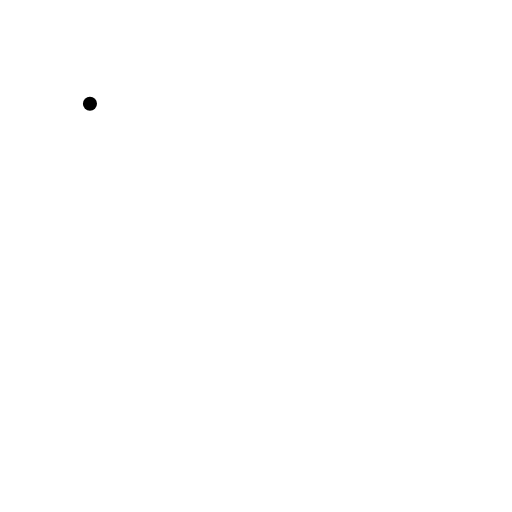
t = 0.00 s
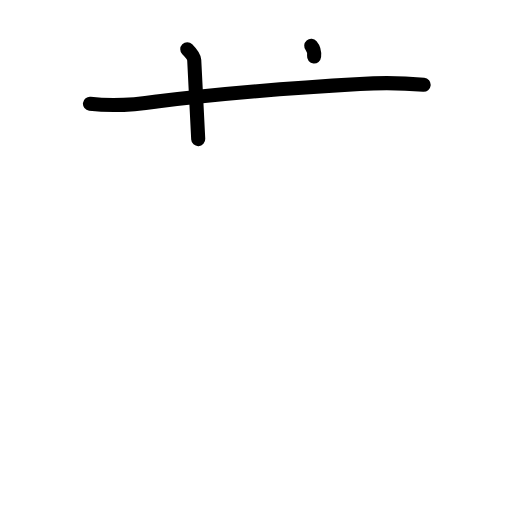
t = 2.40 s
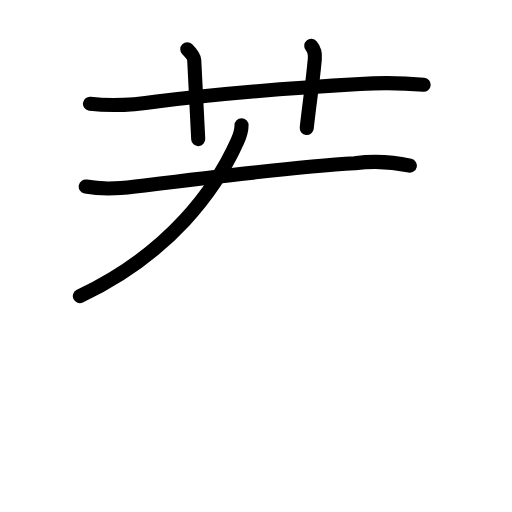
t = 4.80 s
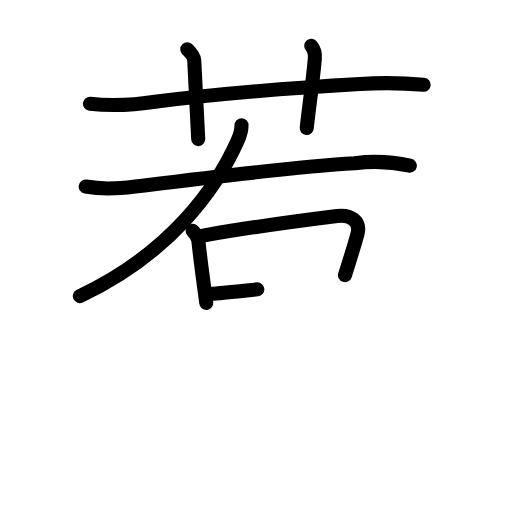
t = 7.20 s
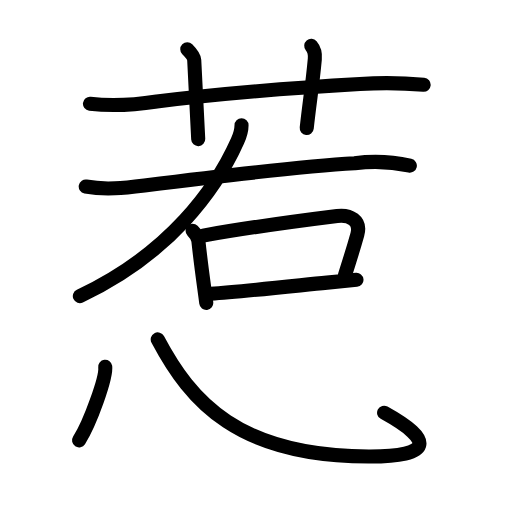
t = 9.60 s
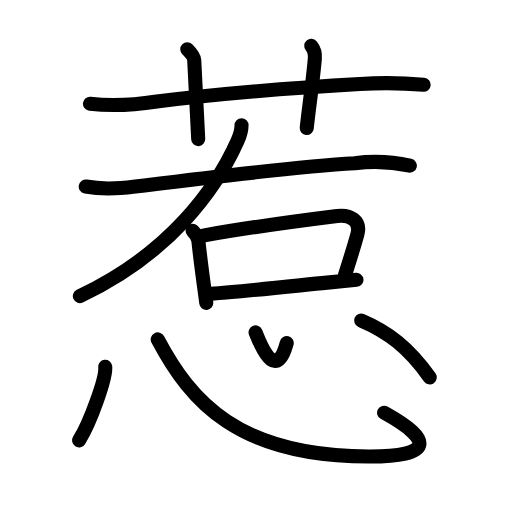
t = 12.00 s

The animated SVG that drew these frames (rendered in a browser with its animation timeline set to each time). Animation: 35 SMIL elements (animate=35); one cycle of 12.00 s.

<?xml version="1.0" encoding="UTF-8"?>
<!--
AniKanjiVG is licensed by CC-BY-SA Paul C. Sommerhoff (https://bitbucket.org/sommerhoff/anikanjivg).
AniKanjiVG uses KanjiVG which is licensed by CC-BY-SA Ulrich Apel (http://kanjivg.tagaini.net).
See also http://creativecommons.org/licenses/by-sa/3.0/
-->
<svg xmlns:kvg='http://kanjivg.tagaini.net' xmlns='http://www.w3.org/2000/svg' width='109' height='109' viewBox='0 0 109 109' style='fill:none;stroke:#000000;stroke-width:3;stroke-linecap:round;stroke-linejoin:round;' id="kvg:kanji_060f9"><g id="kvg:060f9" kvg:element="惹"><g id="kvg:060f9-g1" kvg:element="若" kvg:position="top"><g id="kvg:060f9-g2" kvg:element="艹" kvg:variant="true" kvg:original="艸" kvg:position="top" kvg:radical="nelson"><path id="kvg:060f9-s1" kvg:type="㇐" d="M19.15,22.08c4.78,0.57,9.52,0.25,14.23-0.48c13.36-1.63,30.87-3.02,43.24-3.71c4.52-0.29,9.04-0.24,13.57,0.16"><animate attributeName="d" begin="0.0s" dur="0.3333333333333333s" from="M19.15,22.08C19.15,22.08,19.15,22.08,19.15,22.08" to="M19.15,22.08c4.78,0.57,9.52,0.25,14.23-0.48" />
<animate attributeName="d" begin="0.3333333333333333s" dur="0.3333333333333333s" from="M19.15,22.08c4.78,0.57,9.52,0.25,14.23-0.48c0,0,0,0,0,0,0" to="M19.15,22.08c4.78,0.57,9.52,0.25,14.23-0.48c13.36-1.63,30.87-3.02,43.24-3.71" />
<animate attributeName="d" begin="0.6666666666666666s" dur="0.3333333333333333s" from="M19.15,22.08c4.78,0.57,9.52,0.25,14.23-0.48c13.36-1.63,30.87-3.02,43.24-3.71c0,0,0,0,0,0,0" to="M19.15,22.08c4.78,0.57,9.52,0.25,14.23-0.48c13.36-1.63,30.87-3.02,43.24-3.71c4.52-0.29,9.04-0.24,13.57,0.16" />
</path>
<path id="kvg:060f9-s2" kvg:type="㇑a" d="M39.87,10.48c0.83,0.83,1.44,1.56,1.48,2.31C41.75,20.88,42,26,42.2,29.62"><animate attributeName="d" begin="1.0s" dur="0.5s" from="M39.87,10.48C39.87,10.48,39.87,10.48,39.87,10.48" to="M39.87,10.48c0.83,0.83,1.44,1.56,1.48,2.31" />
<animate attributeName="d" begin="1.5s" dur="0.5s" from="M39.87,10.48c0.83,0.83,1.44,1.56,1.48,2.31c0,0,0,0,0,0,0" to="M39.87,10.48c0.83,0.83,1.44,1.56,1.48,2.31C41.75,20.88,42,26,42.2,29.62" />
<animate attributeName="d" begin="0s" dur="1.0s" from="M-100,-100" to="M-100,-100" />
</path>
<path id="kvg:060f9-s3" kvg:type="㇑a" d="M66.26,9.77c0.74,0.86,0.86,1.75,0.76,2.81c-0.58,6.22-1.09,8.83-1.72,14.68"><animate attributeName="d" begin="2.0s" dur="0.5s" from="M66.26,9.77C66.26,9.77,66.26,9.77,66.26,9.77" to="M66.26,9.77c0.74,0.86,0.86,1.75,0.76,2.81" />
<animate attributeName="d" begin="2.5s" dur="0.5s" from="M66.26,9.77c0.74,0.86,0.86,1.75,0.76,2.81c0,0,0,0,0,0,0" to="M66.26,9.77c0.74,0.86,0.86,1.75,0.76,2.81c-0.58,6.22-1.09,8.83-1.72,14.68" />
<animate attributeName="d" begin="0s" dur="2.0s" from="M-100,-100" to="M-100,-100" />
</path>
</g>
<g id="kvg:060f9-g3" kvg:element="右" kvg:position="bottom"><path id="kvg:060f9-s4" kvg:type="㇒" d="M51.42,26.65c0,1.23-0.32,2.16-0.85,3.35c-4.52,10.11-14.35,23.98-33.57,33.04"><animate attributeName="d" begin="3.0s" dur="0.5s" from="M51.42,26.65C51.42,26.65,51.42,26.65,51.42,26.65" to="M51.42,26.65c0,1.23-0.32,2.16-0.85,3.35" />
<animate attributeName="d" begin="3.5s" dur="0.5s" from="M51.42,26.65c0,1.23-0.32,2.16-0.85,3.35c0,0,0,0,0,0,0" to="M51.42,26.65c0,1.23-0.32,2.16-0.85,3.35c-4.52,10.11-14.35,23.98-33.57,33.04" />
<animate attributeName="d" begin="0s" dur="3.0s" from="M-100,-100" to="M-100,-100" />
</path>
<path id="kvg:060f9-s5" kvg:type="㇐" d="M18.25,39.7c4.16,0.79,8.26,0.31,12.51-0.22c16.99-2.11,33.26-4.05,44.75-4.72c3.95-0.52,7.86-0.35,11.74,0.51"><animate attributeName="d" begin="4.0s" dur="0.3333333333333333s" from="M18.25,39.7C18.25,39.7,18.25,39.7,18.25,39.7" to="M18.25,39.7c4.16,0.79,8.26,0.31,12.51-0.22" />
<animate attributeName="d" begin="4.333333333333333s" dur="0.3333333333333333s" from="M18.25,39.7c4.16,0.79,8.26,0.31,12.51-0.22c0,0,0,0,0,0,0" to="M18.25,39.7c4.16,0.79,8.26,0.31,12.51-0.22c16.99-2.11,33.26-4.05,44.75-4.72" />
<animate attributeName="d" begin="4.666666666666667s" dur="0.3333333333333333s" from="M18.25,39.7c4.16,0.79,8.26,0.31,12.51-0.22c16.99-2.11,33.26-4.05,44.75-4.72c0,0,0,0,0,0,0" to="M18.25,39.7c4.16,0.79,8.26,0.31,12.51-0.22c16.99-2.11,33.26-4.05,44.75-4.72c3.95-0.52,7.86-0.35,11.74,0.51" />
<animate attributeName="d" begin="0s" dur="4.0s" from="M-100,-100" to="M-100,-100" />
</path>
<g id="kvg:060f9-g4" kvg:element="口"><path id="kvg:060f9-s6" kvg:type="㇑" d="M41,49.12c0.75,0.75,1.18,1.62,1.24,2.21c0.63,5.91,1.26,9.91,1.67,13.16"><animate attributeName="d" begin="5.0s" dur="0.5s" from="M41,49.12C41,49.12,41,49.12,41,49.12" to="M41,49.12c0.75,0.75,1.18,1.62,1.24,2.21" />
<animate attributeName="d" begin="5.5s" dur="0.5s" from="M41,49.12c0.75,0.75,1.18,1.62,1.24,2.21c0,0,0,0,0,0,0" to="M41,49.12c0.75,0.75,1.18,1.62,1.24,2.21c0.63,5.91,1.26,9.91,1.67,13.16" />
<animate attributeName="d" begin="0s" dur="5.0s" from="M-100,-100" to="M-100,-100" />
</path>
<path id="kvg:060f9-s7" kvg:type="㇕b" d="M43.24,50.15c10.6-1.89,19.96-3.1,28.53-4.17c2.7-0.34,5.15,0.94,4.3,3.96c-1.09,3.89-1.57,5.19-2.62,8.63"><animate attributeName="d" begin="6.0s" dur="0.3333333333333333s" from="M43.24,50.15C43.24,50.15,43.24,50.15,43.24,50.15" to="M43.24,50.15c10.6-1.89,19.96-3.1,28.53-4.17" />
<animate attributeName="d" begin="6.333333333333333s" dur="0.3333333333333333s" from="M43.24,50.15c10.6-1.89,19.96-3.1,28.53-4.17c0,0,0,0,0,0,0" to="M43.24,50.15c10.6-1.89,19.96-3.1,28.53-4.17c2.7-0.34,5.15,0.94,4.3,3.96" />
<animate attributeName="d" begin="6.666666666666667s" dur="0.3333333333333333s" from="M43.24,50.15c10.6-1.89,19.96-3.1,28.53-4.17c2.7-0.34,5.15,0.94,4.3,3.96c0,0,0,0,0,0,0" to="M43.24,50.15c10.6-1.89,19.96-3.1,28.53-4.17c2.7-0.34,5.15,0.94,4.3,3.96c-1.09,3.89-1.57,5.19-2.62,8.63" />
<animate attributeName="d" begin="0s" dur="6.0s" from="M-100,-100" to="M-100,-100" />
</path>
<path id="kvg:060f9-s8" kvg:type="㇐b" d="M44.88,62.55c5.99-0.42,16.68-1.57,24.75-2.38c2.38-0.24,4.53-0.45,6.26-0.6"><animate attributeName="d" begin="7.0s" dur="0.5s" from="M44.88,62.55C44.88,62.55,44.88,62.55,44.88,62.55" to="M44.88,62.55c5.99-0.42,16.68-1.57,24.75-2.38" />
<animate attributeName="d" begin="7.5s" dur="0.5s" from="M44.88,62.55c5.99-0.42,16.68-1.57,24.75-2.38c0,0,0,0,0,0,0" to="M44.88,62.55c5.99-0.42,16.68-1.57,24.75-2.38c2.38-0.24,4.53-0.45,6.26-0.6" />
<animate attributeName="d" begin="0s" dur="7.0s" from="M-100,-100" to="M-100,-100" />
</path>
</g>
</g>
</g>
<g id="kvg:060f9-g5" kvg:element="心" kvg:position="bottom" kvg:radical="tradit"><path id="kvg:060f9-s9" kvg:type="㇔" d="M22.4,78.07c0.29,2.21-3.2,11.98-5.57,15.67"><animate attributeName="d" begin="8.0s" dur="1.0s" from="M22.4,78.07C22.4,78.07,22.4,78.07,22.4,78.07" to="M22.4,78.07c0.29,2.21-3.2,11.98-5.57,15.67" />
<animate attributeName="d" begin="0s" dur="8.0s" from="M-100,-100" to="M-100,-100" />
</path>
<path id="kvg:060f9-s10" kvg:type="㇟b" d="M33.58,72.25c7.02,13.26,17.17,25,45.17,24.93c13.05-0.03,13.91-3.29,3.02-9.32"><animate attributeName="d" begin="9.0s" dur="0.5s" from="M33.58,72.25C33.58,72.25,33.58,72.25,33.58,72.25" to="M33.58,72.25c7.02,13.26,17.17,25,45.17,24.93" />
<animate attributeName="d" begin="9.5s" dur="0.5s" from="M33.58,72.25c7.02,13.26,17.17,25,45.17,24.93c0,0,0,0,0,0,0" to="M33.58,72.25c7.02,13.26,17.17,25,45.17,24.93c13.05-0.03,13.91-3.29,3.02-9.32" />
<animate attributeName="d" begin="0s" dur="9.0s" from="M-100,-100" to="M-100,-100" />
</path>
<path id="kvg:060f9-s11" kvg:type="㇔a" d="M54.41,70.75c1.88,4.85,4.62,9.7,6.63,2.28"><animate attributeName="d" begin="10.0s" dur="1.0s" from="M54.41,70.75C54.41,70.75,54.41,70.75,54.41,70.75" to="M54.41,70.75c1.88,4.85,4.62,9.7,6.63,2.28" />
<animate attributeName="d" begin="0s" dur="10.0s" from="M-100,-100" to="M-100,-100" />
</path>
<path id="kvg:060f9-s12" kvg:type="㇔" d="M76.88,68.23C82.68,70.7,87,74,91.49,80.34"><animate attributeName="d" begin="11.0s" dur="1.0s" from="M76.88,68.23C76.88,68.23,76.88,68.23,76.88,68.23" to="M76.88,68.23C82.68,70.7,87,74,91.49,80.34" />
<animate attributeName="d" begin="0s" dur="11.0s" from="M-100,-100" to="M-100,-100" />
</path>
</g>
</g>
</svg>
